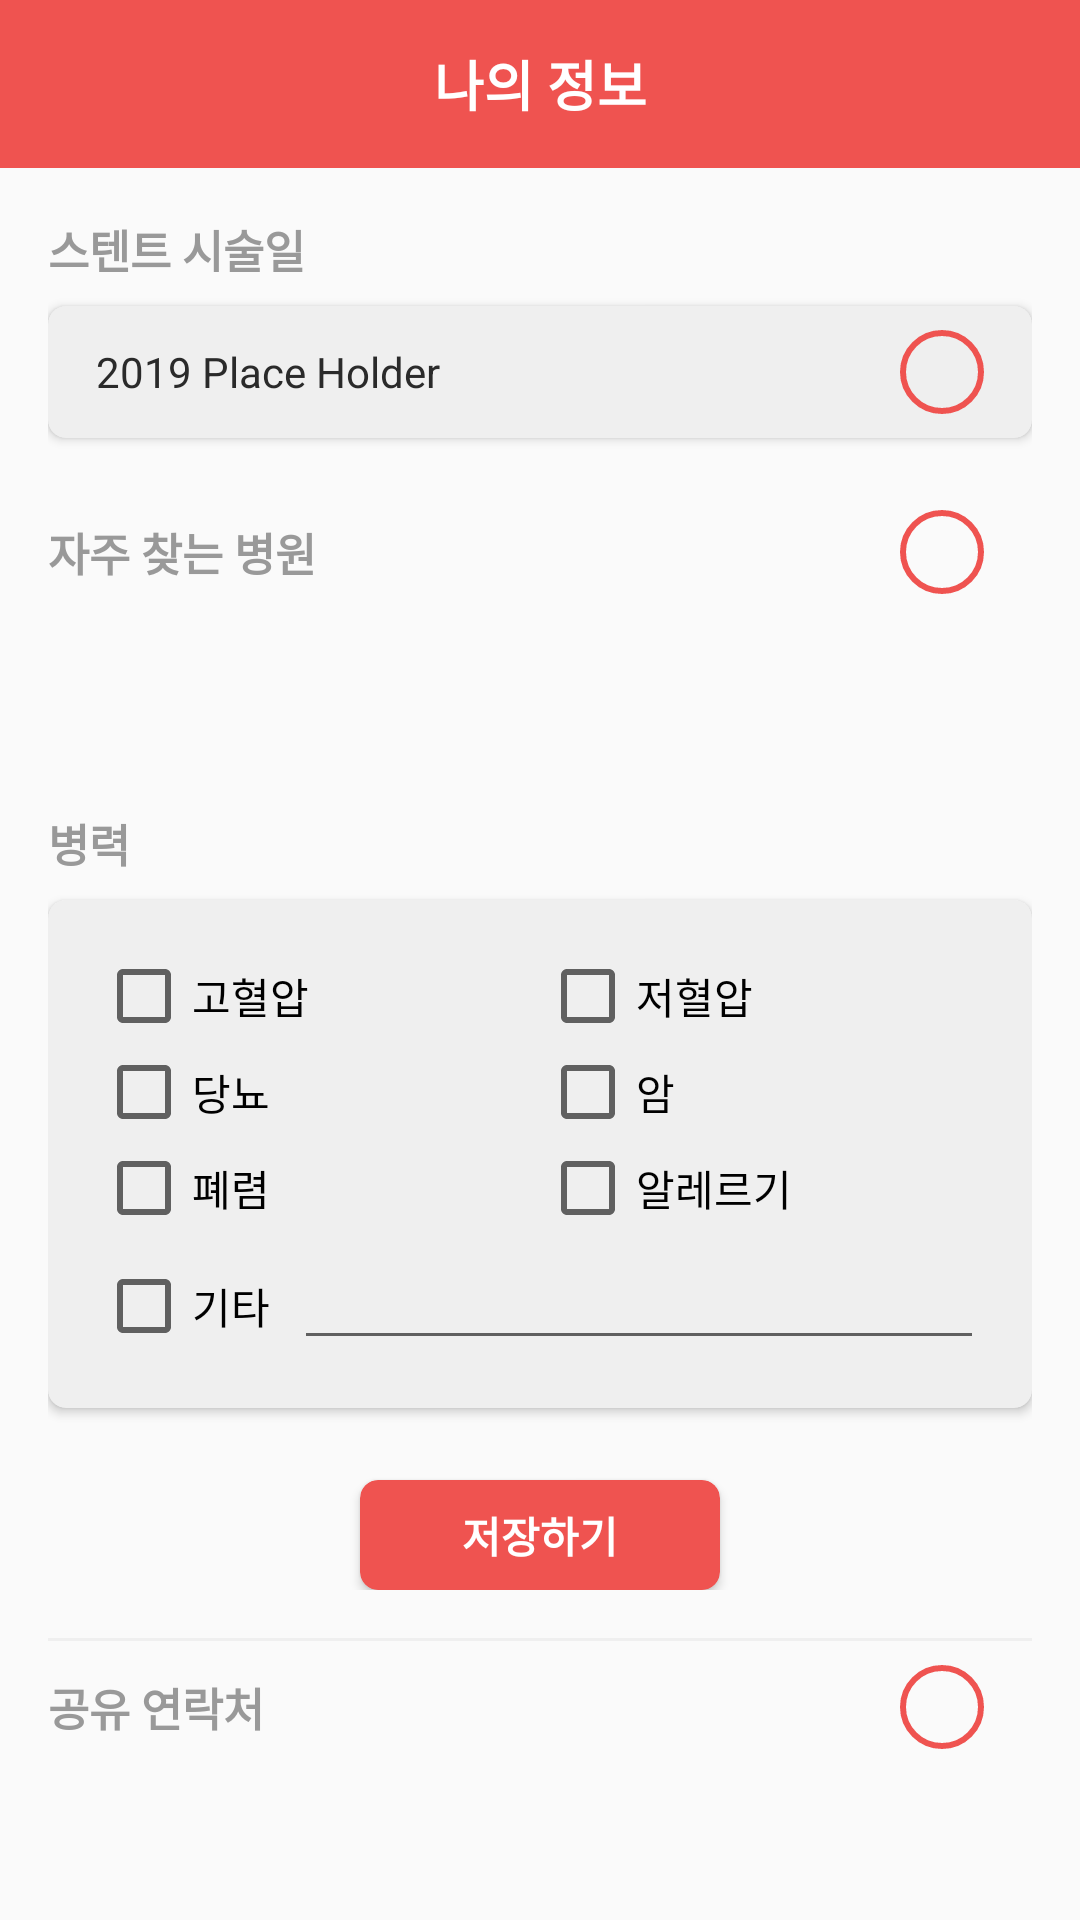

Here is an Android app screen rendered from its layout file. Give the layout XML and the strings, colors and styles it references.
<!-- AndroidManifest.xml: application theme AppTheme -->
<!-- res/layout/activity_info.xml -->
<?xml version="1.0" encoding="utf-8"?>
<LinearLayout xmlns:android="http://schemas.android.com/apk/res/android"
    xmlns:app="http://schemas.android.com/apk/res-auto"
    xmlns:tools="http://schemas.android.com/tools"
    android:orientation="vertical"
    android:layout_width="match_parent"
    android:layout_height="match_parent"
    tools:context=".InfoActivity">

    <androidx.appcompat.widget.Toolbar
        android:id="@+id/toolbar"
        android:theme="@style/ToolbarTheme"
        android:background="@color/colorPrimary"
        android:layout_width="match_parent"
        android:layout_height="?attr/actionBarSize">

        <TextView
            android:text="@string/info_title"
            android:layout_gravity="center"
            android:gravity="center_vertical"
            android:textColor="@color/colorWhite"
            android:textStyle="bold"
            android:textSize="18sp"
            android:layout_width="wrap_content"
            android:layout_height="match_parent" />

    </androidx.appcompat.widget.Toolbar>

    <LinearLayout
        android:orientation="vertical"
        android:padding="16dp"
        android:layout_width="match_parent"
        android:layout_height="wrap_content">

        
        <TextView
            android:text="@string/info_subtitle_1"
            android:textStyle="bold"
            android:textSize="15dp"
            android:layout_marginBottom="8dp"
            android:textColor="@color/colorGray"
            android:layout_width="wrap_content"
            android:layout_height="wrap_content" />

        
        <androidx.cardview.widget.CardView
            app:cardCornerRadius="6dp"
            app:cardBackgroundColor="@color/colorLightGray"
            android:layout_width="match_parent"
            android:layout_height="wrap_content">

            <LinearLayout
                android:clickable="true"
                android:onClick="pickDate"
                android:orientation="horizontal"
                android:paddingVertical="8dp"
                android:paddingHorizontal="16dp"
                android:layout_width="wrap_content"
                android:layout_height="wrap_content">

                <TextView
                    android:id="@+id/tv_time"
                    android:text="2019 Place Holder"
                    android:textSize="14sp"
                    android:layout_gravity="center_vertical"
                    android:textColor="@color/colorBlack"
                    android:layout_width="wrap_content"
                    android:layout_height="wrap_content" />

                <View
                    android:layout_weight="1"
                    android:layout_width="0dp"
                    android:layout_height="1dp"/>

                <ImageView
                    android:src="@drawable/ic_edit"
                    android:padding="4dp"
                    android:tint="@color/colorPrimary"
                    android:background="@drawable/ic_circle_bg_primary"
                    android:layout_width="28dp"
                    android:layout_height="28dp" />

            </LinearLayout>

        </androidx.cardview.widget.CardView>

        
        <LinearLayout
            android:layout_marginBottom="8dp"
            android:layout_marginTop="24dp"
            android:orientation="horizontal"
            android:layout_width="match_parent"
            android:layout_height="wrap_content">

            <TextView
                android:text="@string/info_subtitle_2"
                android:textStyle="bold"
                android:textSize="15dp"
                android:layout_gravity="center_vertical"
                android:textColor="@color/colorGray"
                android:layout_width="wrap_content"
                android:layout_height="wrap_content" />

            <View
                android:layout_weight="1"
                android:layout_width="0dp"
                android:layout_height="1dp"/>

            <ImageView
                android:clickable="true"
                android:onClick="searchHospital"
                android:src="@drawable/ic_add"
                android:padding="2dp"
                android:layout_marginRight="16dp"
                android:tint="@color/colorPrimary"
                android:background="@drawable/ic_circle_bg_primary"
                android:layout_width="28dp"
                android:layout_height="28dp" />

        </LinearLayout>

        <ListView
            android:id="@+id/list_view"
            android:divider="@color/colorWhite"
            android:dividerHeight="6dp"
            android:layout_width="match_parent"
            android:layout_height="40dp">
        </ListView>

        
        <TextView
            android:text="@string/info_subtitle_3"
            android:textStyle="bold"
            android:textSize="15dp"
            android:layout_marginBottom="8dp"
            android:layout_marginTop="24dp"
            android:textColor="@color/colorGray"
            android:layout_width="wrap_content"
            android:layout_height="wrap_content" />

        <androidx.cardview.widget.CardView
            app:cardCornerRadius="6dp"
            app:cardBackgroundColor="@color/colorLightGray"
            android:layout_width="match_parent"
            android:layout_height="wrap_content">

            <RelativeLayout
                android:padding="16dp"
                android:layout_width="match_parent"
                android:layout_height="wrap_content">

                <LinearLayout
                    android:id="@+id/radios"
                    android:orientation="horizontal"
                    android:layout_width="match_parent"
                    android:layout_height="wrap_content">

                    <LinearLayout
                        android:orientation="vertical"
                        android:layout_width="0dp"
                        android:layout_weight="1"
                        android:layout_height="wrap_content">

                        <CheckBox
                            android:id="@+id/rb_1"
                            android:onClick="checkRadioButton"
                            android:text="고혈압"
                            android:layout_width="wrap_content"
                            android:layout_height="wrap_content" />

                        <CheckBox
                            android:id="@+id/rb_2"
                            android:onClick="checkRadioButton"
                            android:text="당뇨"
                            android:layout_width="wrap_content"
                            android:layout_height="wrap_content" />

                        <CheckBox
                            android:id="@+id/rb_3"
                            android:onClick="checkRadioButton"
                            android:text="폐렴"
                            android:layout_width="wrap_content"
                            android:layout_height="wrap_content" />

                    </LinearLayout>

                    <LinearLayout
                        android:orientation="vertical"
                        android:layout_width="0dp"
                        android:layout_weight="1"
                        android:layout_height="wrap_content">

                        <CheckBox
                            android:id="@+id/rb_4"
                            android:onClick="checkRadioButton"
                            android:text="저혈압"
                            android:layout_width="wrap_content"
                            android:layout_height="wrap_content" />

                        <CheckBox
                            android:id="@+id/rb_5"
                            android:onClick="checkRadioButton"
                            android:text="암"
                            android:layout_width="wrap_content"
                            android:layout_height="wrap_content" />

                        <CheckBox
                            android:id="@+id/rb_6"
                            android:onClick="checkRadioButton"
                            android:text="알레르기"
                            android:layout_width="wrap_content"
                            android:layout_height="wrap_content" />

                    </LinearLayout>

                </LinearLayout>

                <LinearLayout
                    android:orientation="horizontal"
                    android:layout_below="@id/radios"
                    android:layout_width="match_parent"
                    android:layout_height="wrap_content">

                    <CheckBox
                        android:id="@+id/rb_7"
                        android:onClick="checkRadioButton"
                        android:text="기타"
                        android:layout_marginRight="8dp"
                        android:layout_width="wrap_content"
                        android:layout_height="wrap_content" />

                    <EditText
                        android:id="@+id/et_etc"
                        android:layout_width="0dp"
                        android:layout_weight="1"
                        android:layout_height="wrap_content" />

                </LinearLayout>

            </RelativeLayout>

        </androidx.cardview.widget.CardView>

        <androidx.cardview.widget.CardView
            android:clickable="true"
            android:layout_marginTop="24dp"
            android:onClick="saveState"
            app:cardCornerRadius="6dp"
            app:contentPadding="8dp"
            android:layout_gravity="center_horizontal"
            app:cardBackgroundColor="@color/colorPrimary"
            android:layout_width="wrap_content"
            android:layout_height="wrap_content">

            <TextView
                android:layout_marginHorizontal="26dp"
                android:text="저장하기"
                android:textStyle="bold"
                android:textColor="@color/colorWhite"
                android:layout_width="match_parent"
                android:layout_height="wrap_content" />

        </androidx.cardview.widget.CardView>

    </LinearLayout>

    <View
        android:layout_marginHorizontal="16dp"
        android:background="@color/colorLightGray"
        android:layout_width="match_parent"
        android:layout_height="1dp"/>

    <LinearLayout
        android:layout_marginBottom="8dp"
        android:layout_marginTop="8dp"
        android:paddingHorizontal="16dp"
        android:orientation="horizontal"
        android:layout_width="match_parent"
        android:layout_height="wrap_content">

        <TextView
            android:text="@string/info_subtitle_4"
            android:textStyle="bold"
            android:textSize="15dp"
            android:layout_gravity="center_vertical"
            android:textColor="@color/colorGray"
            android:layout_width="wrap_content"
            android:layout_height="wrap_content" />

        <View
            android:layout_weight="1"
            android:layout_width="0dp"
            android:layout_height="1dp"/>

        <ImageView
            android:clickable="true"
            android:onClick="addNumber"
            android:src="@drawable/ic_add"
            android:padding="2dp"
            android:layout_marginRight="16dp"
            android:tint="@color/colorPrimary"
            android:background="@drawable/ic_circle_bg_primary"
            android:layout_width="28dp"
            android:layout_height="28dp" />

    </LinearLayout>

    <ListView
        android:id="@+id/number_list"
        android:layout_weight="1"
        android:paddingHorizontal="16dp"
        android:layout_width="match_parent"
        android:layout_height="0dp">

    </ListView>

</LinearLayout>
<!-- resources referenced by this layout -->
<resources>
  <color name="colorBlack">#2a2a2a</color>
  <color name="colorGray">#999999</color>
  <color name="colorLightGray">#efefef</color>
  <color name="colorPrimary">#EF5350</color>
  <color name="colorWhite">#ffffff</color>
  <!-- drawable ic_circle_bg_primary (drawable) -->
  <?xml version="1.0" encoding="utf-8"?>
  <shape xmlns:android="http://schemas.android.com/apk/res/android"
      android:shape="oval">
      <size android:width="26dp" android:height="26dp"/>
      <stroke android:width="2dp" android:color="@color/colorPrimary"/>
  </shape>
  <string name="info_subtitle_1">스텐트 시술일</string>
  <string name="info_subtitle_2">자주 찾는 병원</string>
  <string name="info_subtitle_3">병력</string>
  <string name="info_subtitle_4">공유 연락처</string>
  <string name="info_title">나의 정보</string>
  <style name="ToolbarTheme" parent="AppTheme">
          <item name="colorControlNormal">@color/colorWhite</item>
          <item name="titleTextColor">@color/colorWhite</item>
          <item name="android:textColorSecondary">@color/colorWhite</item>
          <item name="android:actionMenuTextColor">@color/colorWhite</item>
      </style>
  <style name="AppTheme" parent="Theme.AppCompat.Light.NoActionBar">
          
          <item name="colorPrimary">@color/colorPrimary</item>
          <item name="colorPrimaryDark">@color/colorPrimaryDark</item>
          <item name="colorAccent">@color/colorAccent</item>
      </style>
  <color name="colorPrimaryDark">#C62828</color>
  <color name="colorAccent">#EF5350</color>
</resources>
